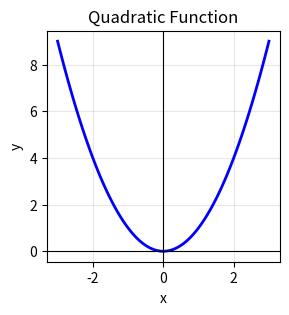

Recreate this plot in Python.
import matplotlib.pyplot as plt
import numpy as np

fig, ax1 = plt.subplots(figsize=(3, 3))

x1 = np.linspace(-3, 3, 100)
y1 = x1**2

ax1.plot(x1, y1, label="y = x^2 (Parabola)", color="blue", linewidth=2)

ax1.set_title("Quadratic Function")
ax1.set_xlabel("x")
ax1.set_ylabel("y")
ax1.grid(True, alpha=0.3)
ax1.axhline(0, color="black", linewidth=0.8)
ax1.axvline(0, color="black", linewidth=0.8)

plt.show()
